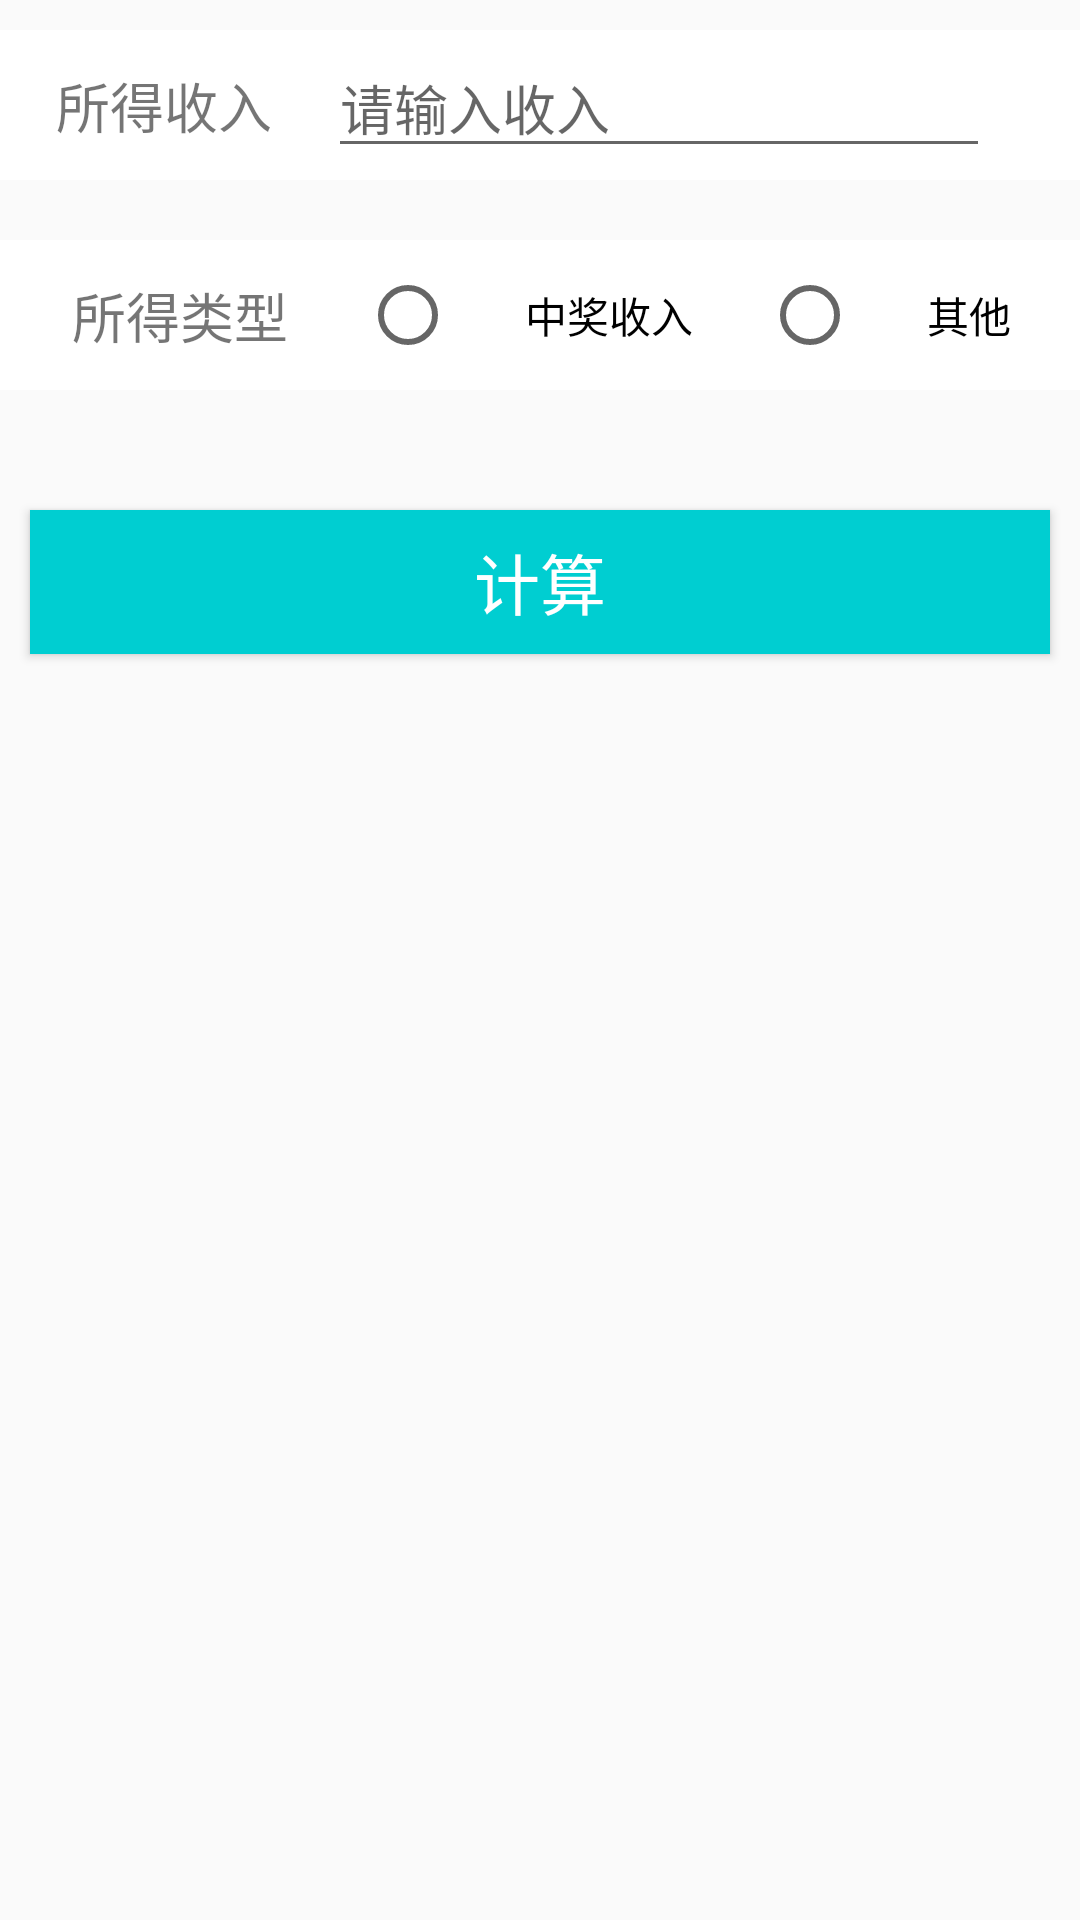

Reconstruct the res/layout file that produces this screen, plus the resources it refers to.
<!-- AndroidManifest.xml: application theme AppTheme -->
<!-- res/layout/activity_accident_income.xml -->
<?xml version="1.0" encoding="utf-8"?>
<LinearLayout xmlns:android="http://schemas.android.com/apk/res/android"
    xmlns:app="http://schemas.android.com/apk/res-auto"
    xmlns:tools="http://schemas.android.com/tools"
    android:orientation="vertical"
    android:layout_width="match_parent"
    android:layout_height="match_parent"
    >


    <LinearLayout
        android:layout_width="match_parent"
        android:layout_height="50dp"
        android:background="@android:color/background_light"
        android:layout_marginTop="10dp"
        android:orientation="horizontal">

        <TextView
            android:id="@+id/textView13"
            android:layout_width="0dp"
            android:layout_height="match_parent"
            android:layout_weight="1"
            android:gravity="center"
            android:padding="12dp"
            android:text="所得收入"
            android:textSize="18dp"  />

        <EditText
            android:id="@+id/accident_income"
            android:layout_width="2dp"
            android:layout_height="wrap_content"
            android:layout_marginRight="30dp"
            android:layout_weight="2"
            android:hint="请输入收入"
            android:inputType="number"
            android:maxLength="10" />

    </LinearLayout>

    <LinearLayout
        android:layout_width="match_parent"
        android:layout_height="50dp"
        android:background="@android:color/background_light"
        android:layout_marginTop="20dp"
        android:orientation="horizontal">

        <TextView
            android:id="@+id/textView18"
            android:layout_width="0dp"
            android:layout_height="match_parent"
            android:layout_weight="1"
            android:gravity="center"
            android:padding="12dp"
            android:text="所得类型"
            android:textSize="18dp" />

        <RadioGroup
            android:layout_width="0dp"
            android:layout_height="match_parent"
            android:layout_weight="2"
            android:orientation="horizontal">

            <RadioButton
                android:id="@+id/accident_classfy"
                android:layout_height="match_parent"
                android:layout_weight="1"
                android:gravity="center"
                android:padding="12dp"
                android:text="中奖收入" />

            <RadioButton
                android:id="@+id/accident_classfy_qita"
                android:layout_height="match_parent"
                android:layout_weight="1"
                android:gravity="center"
                android:padding="12dp"
                android:text="其他" />
        </RadioGroup>


    </LinearLayout>
    <LinearLayout
        android:layout_width="match_parent"
        android:layout_height="0dp"
        android:layout_weight="2"
        android:orientation="vertical">

        <Button
            android:id="@+id/accident_btn"
            android:layout_width="match_parent"
            android:layout_height="wrap_content"
            android:layout_marginLeft="10dp"
            android:layout_marginRight="10dp"
            android:layout_marginTop="40dp"
            android:background="#00CED1"
            android:text="计算"
            android:textColor="#fff"
            android:textSize="22dp" />

    </LinearLayout>

</LinearLayout>
<!-- resources referenced by this layout -->
<resources>
  <style name="AppTheme" parent="Theme.AppCompat.Light.DarkActionBar">
          
          <item name="colorPrimary">@color/colorPrimary</item>
          <item name="colorPrimaryDark">@color/colorPrimaryDark</item>
          <item name="colorAccent">@color/colorAccent</item>
      </style>
  <color name="colorPrimary">#000000</color>
  <color name="colorPrimaryDark">#000000</color>
  <color name="colorAccent">#00CED1</color>
</resources>
